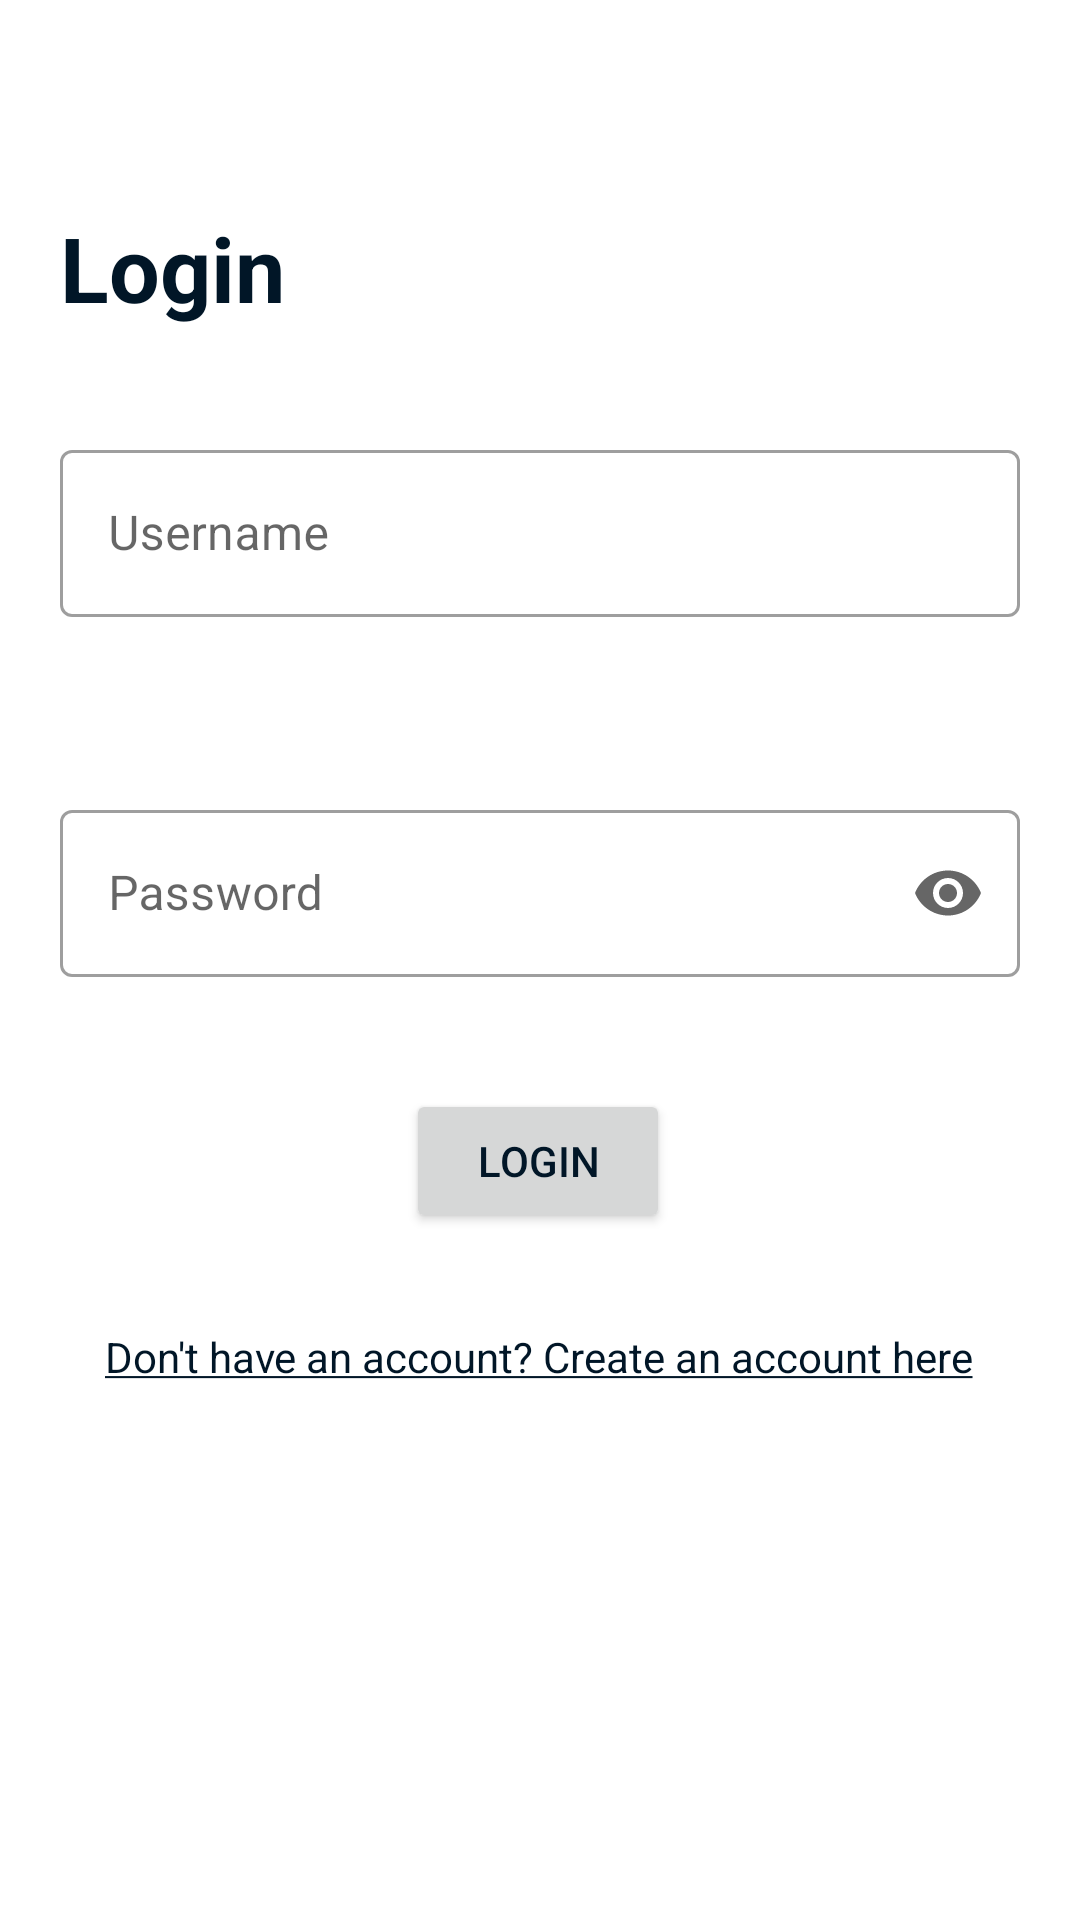

Produce the Android XML layout that renders to this screen, including the resource entries it uses.
<!-- AndroidManifest.xml: application theme Theme.PetTrackerClient -->
<!-- res/layout/fragment_login.xml -->
<?xml version="1.0" encoding="utf-8"?>
<androidx.constraintlayout.widget.ConstraintLayout xmlns:android="http://schemas.android.com/apk/res/android"
    xmlns:app="http://schemas.android.com/apk/res-auto"
    xmlns:tools="http://schemas.android.com/tools"
    android:id="@+id/frameLayout2"
    android:layout_width="match_parent"
    android:layout_height="match_parent"
    tools:context=".users.LoginFragment">

    <Button
        android:id="@+id/loginBtn"
        android:layout_width="wrap_content"
        android:layout_height="wrap_content"
        android:text="Login"
        app:layout_constraintBottom_toBottomOf="parent"
        app:layout_constraintEnd_toEndOf="parent"
        app:layout_constraintHorizontal_bias="0.498"
        app:layout_constraintStart_toStartOf="parent"
        app:layout_constraintTop_toTopOf="parent"
        app:layout_constraintVertical_bias="0.613" />

    <TextView
        android:id="@+id/login_register"
        android:layout_width="wrap_content"
        android:layout_height="wrap_content"
        android:text="@string/register_instead"
        app:layout_constraintBottom_toBottomOf="parent"
        app:layout_constraintEnd_toEndOf="parent"
        app:layout_constraintHorizontal_bias="0.495"
        app:layout_constraintStart_toStartOf="parent"
        app:layout_constraintTop_toTopOf="parent"
        app:layout_constraintVertical_bias="0.713" />

    <com.google.android.material.textfield.TextInputLayout
        android:id="@+id/login_username"
        style="@style/Widget.MaterialComponents.TextInputLayout.OutlinedBox"
        android:layout_width="match_parent"
        android:layout_height="wrap_content"
        android:layout_margin="20dp"
        android:hint="Username"
        app:hintTextColor="@color/dark_gold"
        app:layout_constraintBottom_toBottomOf="parent"
        app:layout_constraintTop_toTopOf="parent"
        app:layout_constraintVertical_bias="0.231"
        tools:layout_editor_absoluteX="20dp">

        <com.google.android.material.textfield.TextInputEditText
            android:id="@+id/login_username_1"
            android:layout_width="match_parent"
            android:layout_height="wrap_content"
            android:inputType="textPersonName"
            tools:layout_editor_absoluteX="20dp"
            tools:layout_editor_absoluteY="160dp" />

    </com.google.android.material.textfield.TextInputLayout>

    <com.google.android.material.textfield.TextInputLayout
        android:id="@+id/login_password"
        style="@style/Widget.MaterialComponents.TextInputLayout.OutlinedBox"
        android:layout_width="match_parent"
        android:layout_height="wrap_content"
        android:layout_margin="20dp"
        android:hint="Password"
        app:endIconMode="password_toggle"
        app:hintTextColor="@color/dark_gold"
        app:layout_constraintBottom_toBottomOf="parent"
        app:layout_constraintEnd_toEndOf="parent"
        app:layout_constraintStart_toStartOf="parent"
        app:layout_constraintTop_toBottomOf="@id/login_username"
        app:layout_constraintVertical_bias="0.117">

        <com.google.android.material.textfield.TextInputEditText
            android:id="@+id/login_password_1"
            android:layout_width="match_parent"
            android:layout_height="wrap_content"
            android:inputType="textPassword" />

    </com.google.android.material.textfield.TextInputLayout>

    <TextView
        android:id="@+id/textView"
        android:layout_width="wrap_content"
        android:layout_height="wrap_content"
        android:text="Login"
        android:textSize="30sp"
        android:textStyle="bold"
        android:layout_margin="20dp"
        app:layout_constraintBottom_toTopOf="@+id/login_username"
        app:layout_constraintHorizontal_bias="0.086"
        app:layout_constraintStart_toStartOf="parent"
        app:layout_constraintTop_toTopOf="parent"
        app:layout_constraintVertical_bias="0.761" />

</androidx.constraintlayout.widget.ConstraintLayout>
<!-- resources referenced by this layout -->
<resources>
  <color name="dark_gold">#FFD8B400</color>
  <string name="register_instead"><u>Don\'t have an account? Create an account here</u></string>
  <style name="Theme.PetTrackerClient" parent="Theme.MaterialComponents.Light">
  
  
  
  
  
  
  
  
  
  
  
          <item name="colorPrimary">@color/gold</item>
          <item name="colorPrimaryVariant">@color/dark_gold</item>
          <item name="colorOnPrimary">@color/rich_black</item>
          
          <item name="colorSecondary">@color/keppel</item>
          <item name="colorSecondaryVariant">@color/cambridge_blue</item>
          <item name="colorOnSecondary">@color/black</item>
          
          <item name="android:statusBarColor">?attr/colorPrimaryVariant</item>
          
          <item name="android:textColor">@color/rich_black</item>
          <item name="android:editTextStyle">@style/editTextStyle</item>
  
          <item name="alertDialogTheme">@style/AlertDialogTheme2</item>
  
      </style>
  <color name="gold">#FFFFD400</color>
  <color name="rich_black">#FF011627</color>
  <color name="keppel">#FF52AD9C</color>
  <color name="cambridge_blue">#FF82BDB2</color>
  <color name="black">#FF000000</color>
  <style name="editTextStyle" parent="@style/Widget.AppCompat.EditText">
          <item name="android:textColor">@color/rich_black</item>
          <item name="android:textSize">24sp</item>
          <item name="android:paddingTop">10dp</item>
          <item name="android:paddingBottom">10dp</item>
          <item name="android:backgroundTint">@color/rich_black</item>
      </style>
  <style name="AlertDialogTheme2" parent="ThemeOverlay.MaterialComponents.Dialog.Alert">
          <item name="android:buttonBarNegativeButtonStyle">@style/NegativeButtonStyle</item>
          <item name="android:buttonBarPositiveButtonStyle">@style/PositiveButtonStyle</item>
          <item name="android:backgroundTint">@color/seasalt</item>
      </style>
  <style name="NegativeButtonStyle" parent="Widget.MaterialComponents.Button.TextButton.Dialog">
          <item name="android:textColor">@color/rich_black</item>
      </style>
  <style name="PositiveButtonStyle" parent="Widget.MaterialComponents.Button.TextButton.Dialog">
          <item name="android:textColor">@color/dark_gold</item>
      </style>
  <color name="seasalt">#FFF9F8F8</color>
</resources>
